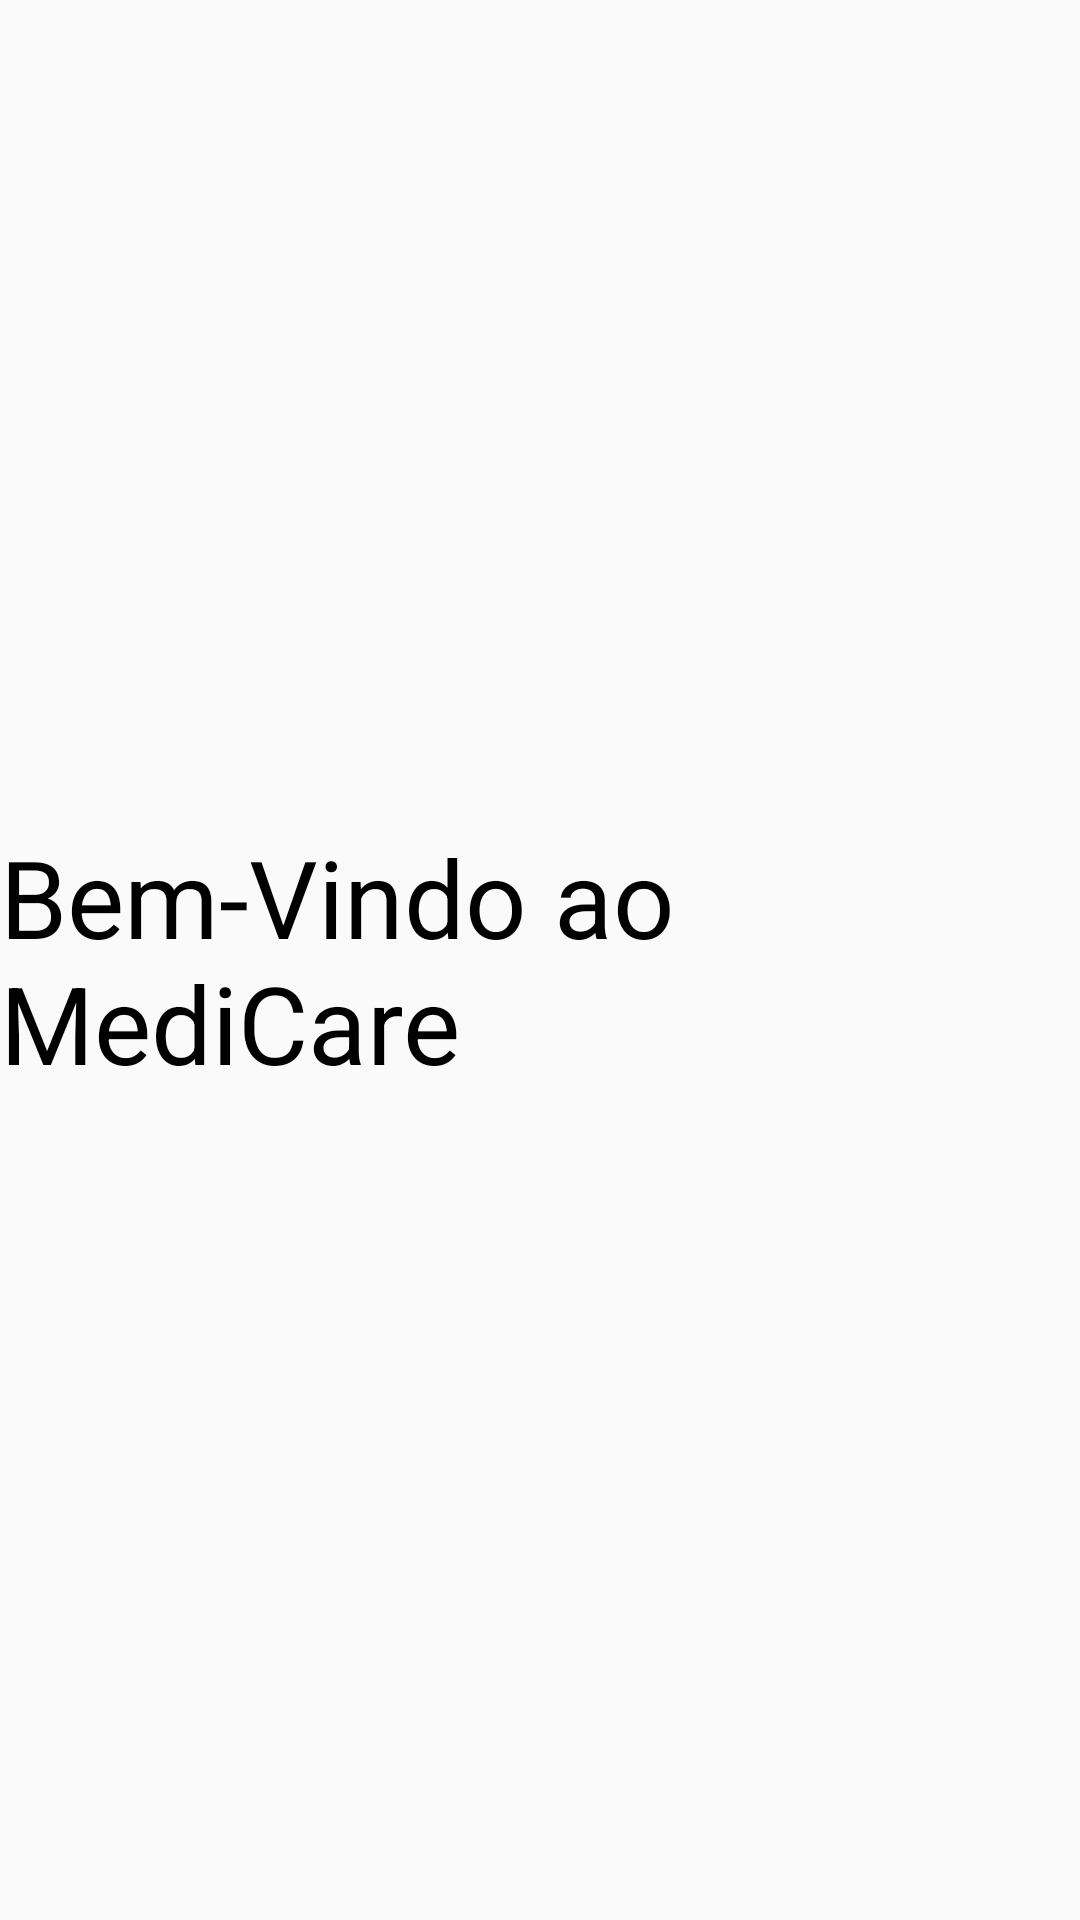

Layout XML and referenced resources for this Android screen:
<!-- AndroidManifest.xml: application theme AppTheme -->
<!-- res/layout/instruction.xml -->
<?xml version="1.0" encoding="utf-8"?>
<LinearLayout xmlns:android="http://schemas.android.com/apk/res/android"
    xmlns:app="http://schemas.android.com/apk/res-auto"
    xmlns:tools="http://schemas.android.com/tools"
    android:layout_width="match_parent"
    android:layout_height="match_parent"
    android:orientation="vertical"
    android:layout_gravity="center"
    android:gravity="center">

    <TextView
        android:id="@+id/txtWelcome"
        android:layout_width="wrap_content"
        android:layout_height="wrap_content"
        android:fontFamily="Roboto"
        android:text="@string/bemvindo"
        android:textColor="#000"
        android:textSize="36sp" />
</LinearLayout>
<!-- resources referenced by this layout -->
<resources>
  <string name="bemvindo">Bem-Vindo ao MediCare</string>
  <style name="AppTheme" parent="Theme.AppCompat.Light.NoActionBar">
          <item name="android:statusBarColor">#2F80ED</item>
          <item name="buttonStyle">@style/CustomButton</item>
          <item name="windowActionBar">false</item>
          <item name="windowNoTitle">true</item>
      </style>
  <style name="CustomButton" parent="Widget.AppCompat.Button">
          <item name="android:background">@drawable/custom_button</item>
          <item name="android:textColor">#FFF</item>
          <item name="android:shadowColor">#000</item>
          <item name="android:stateListAnimator">@null</item>
      </style>
  <!-- drawable custom_button (drawable) -->
  <?xml version="1.0" encoding="utf-8"?>
  <selector xmlns:android="http://schemas.android.com/apk/res/android">
      <item
          android:state_pressed="true"
          android:drawable="@drawable/button_pressed" />
      <item
          android:drawable="@drawable/button" />
  </selector>
  <!-- drawable button_pressed (drawable-v24) -->
  <?xml version="1.0" encoding="utf-8"?>
  <shape xmlns:android="http://schemas.android.com/apk/res/android"
      android:padding="10dp"
      android:shape="rectangle">
  
      <corners
          android:radius="30dp" />
  
      <gradient
          android:angle="90"
          android:endColor="#7Fa5EE"
          android:startColor="#258BE9"/>
  
      <stroke
          android:width="1dp"
          android:color="#00a"/>
  </shape>
  <!-- drawable button (drawable-v24) -->
  <?xml version="1.0" encoding="utf-8"?>
  <shape xmlns:android="http://schemas.android.com/apk/res/android"
      android:padding="10dp"
      android:shape="rectangle">
  
      <corners
          android:radius="30dp" />
  
      <solid
          android:color="#258BE9"/>
  
      <stroke
          android:width="1dp"
          android:color="#00F"/>
  </shape>
</resources>
